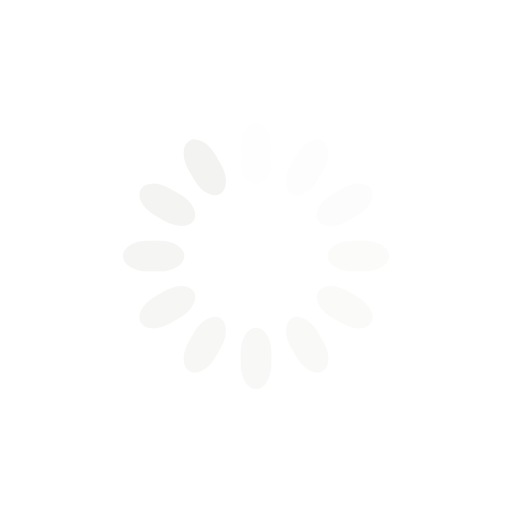
t = 0.00 s
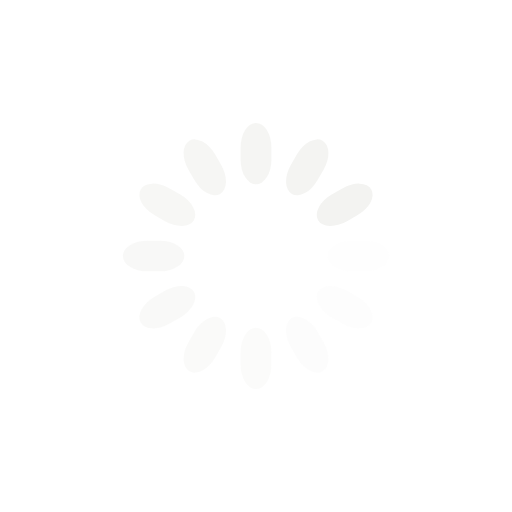
t = 0.25 s
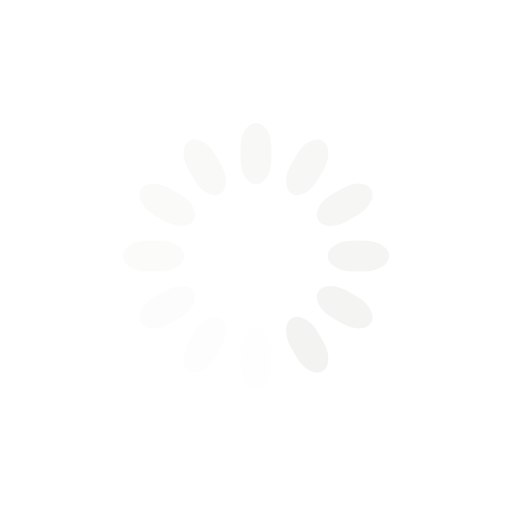
t = 0.50 s
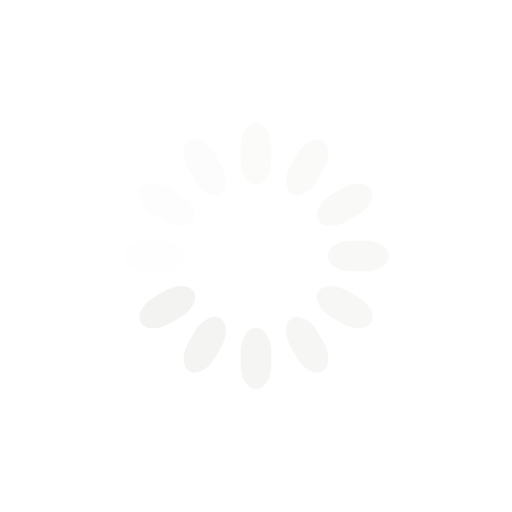
t = 0.75 s

The animated SVG that drew these frames (rendered in a browser with its animation timeline set to each time). Animation: 12 SMIL elements (animate=12); one cycle of 1.00 s, repeats indefinitely.

<svg class="lds-spinner" width="200px"  height="200px"  xmlns="http://www.w3.org/2000/svg" xmlns:xlink="http://www.w3.org/1999/xlink" viewBox="0 0 100 100" preserveAspectRatio="xMidYMid" style="background: none;"><g transform="rotate(0 50 50)">
  <rect x="47" y="24" rx="9.4" ry="4.8" width="6" height="12" fill="#f3f3f1">
    <animate attributeName="opacity" values="1;0" times="0;1" dur="1s" begin="-0.9166666666666666s" repeatCount="indefinite"></animate>
  </rect>
</g><g transform="rotate(30 50 50)">
  <rect x="47" y="24" rx="9.4" ry="4.8" width="6" height="12" fill="#f3f3f1">
    <animate attributeName="opacity" values="1;0" times="0;1" dur="1s" begin="-0.8333333333333334s" repeatCount="indefinite"></animate>
  </rect>
</g><g transform="rotate(60 50 50)">
  <rect x="47" y="24" rx="9.4" ry="4.8" width="6" height="12" fill="#f3f3f1">
    <animate attributeName="opacity" values="1;0" times="0;1" dur="1s" begin="-0.75s" repeatCount="indefinite"></animate>
  </rect>
</g><g transform="rotate(90 50 50)">
  <rect x="47" y="24" rx="9.4" ry="4.8" width="6" height="12" fill="#f3f3f1">
    <animate attributeName="opacity" values="1;0" times="0;1" dur="1s" begin="-0.6666666666666666s" repeatCount="indefinite"></animate>
  </rect>
</g><g transform="rotate(120 50 50)">
  <rect x="47" y="24" rx="9.4" ry="4.8" width="6" height="12" fill="#f3f3f1">
    <animate attributeName="opacity" values="1;0" times="0;1" dur="1s" begin="-0.5833333333333334s" repeatCount="indefinite"></animate>
  </rect>
</g><g transform="rotate(150 50 50)">
  <rect x="47" y="24" rx="9.4" ry="4.8" width="6" height="12" fill="#f3f3f1">
    <animate attributeName="opacity" values="1;0" times="0;1" dur="1s" begin="-0.5s" repeatCount="indefinite"></animate>
  </rect>
</g><g transform="rotate(180 50 50)">
  <rect x="47" y="24" rx="9.4" ry="4.8" width="6" height="12" fill="#f3f3f1">
    <animate attributeName="opacity" values="1;0" times="0;1" dur="1s" begin="-0.4166666666666667s" repeatCount="indefinite"></animate>
  </rect>
</g><g transform="rotate(210 50 50)">
  <rect x="47" y="24" rx="9.4" ry="4.8" width="6" height="12" fill="#f3f3f1">
    <animate attributeName="opacity" values="1;0" times="0;1" dur="1s" begin="-0.3333333333333333s" repeatCount="indefinite"></animate>
  </rect>
</g><g transform="rotate(240 50 50)">
  <rect x="47" y="24" rx="9.4" ry="4.8" width="6" height="12" fill="#f3f3f1">
    <animate attributeName="opacity" values="1;0" times="0;1" dur="1s" begin="-0.25s" repeatCount="indefinite"></animate>
  </rect>
</g><g transform="rotate(270 50 50)">
  <rect x="47" y="24" rx="9.4" ry="4.8" width="6" height="12" fill="#f3f3f1">
    <animate attributeName="opacity" values="1;0" times="0;1" dur="1s" begin="-0.16666666666666666s" repeatCount="indefinite"></animate>
  </rect>
</g><g transform="rotate(300 50 50)">
  <rect x="47" y="24" rx="9.4" ry="4.8" width="6" height="12" fill="#f3f3f1">
    <animate attributeName="opacity" values="1;0" times="0;1" dur="1s" begin="-0.08333333333333333s" repeatCount="indefinite"></animate>
  </rect>
</g><g transform="rotate(330 50 50)">
  <rect x="47" y="24" rx="9.4" ry="4.8" width="6" height="12" fill="#f3f3f1">
    <animate attributeName="opacity" values="1;0" times="0;1" dur="1s" begin="0s" repeatCount="indefinite"></animate>
  </rect>
</g></svg>

<!-- Loading icon from loading.io -->
